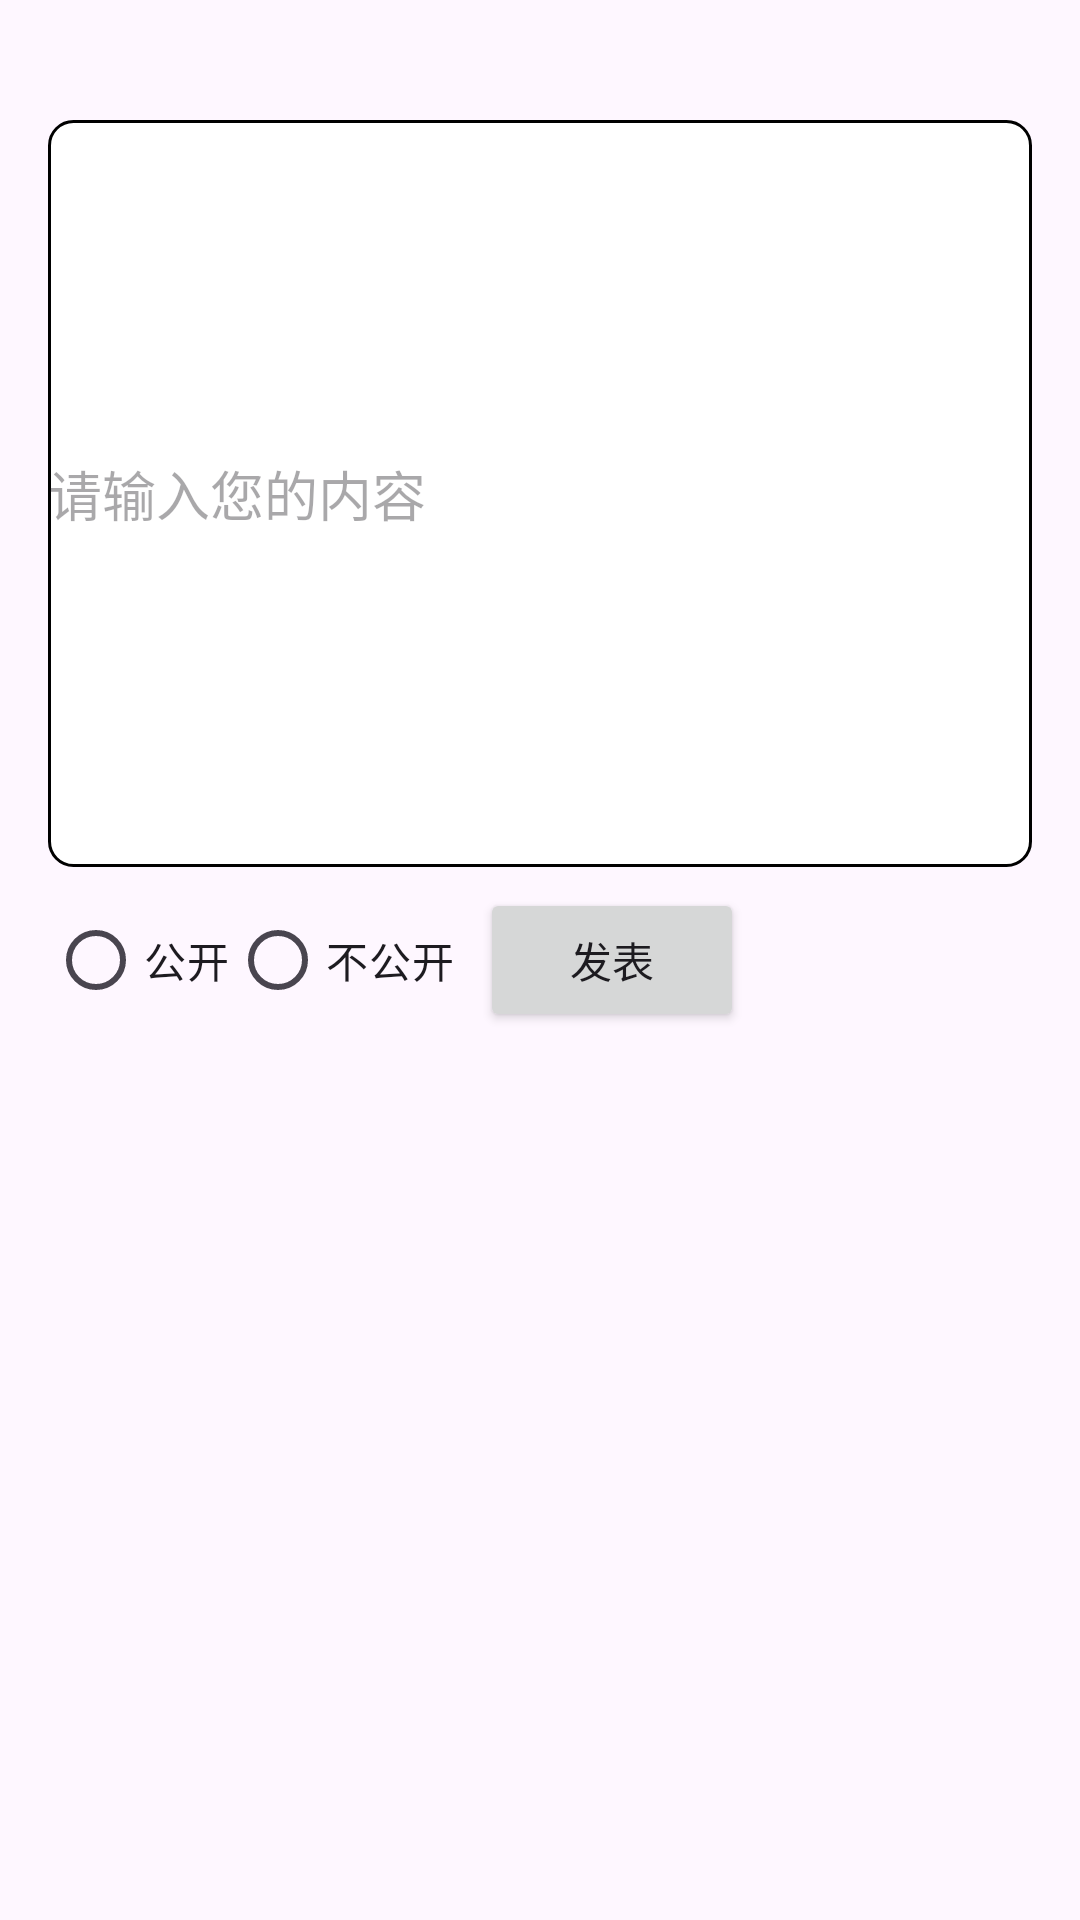

Produce the Android XML layout that renders to this screen, including the resource entries it uses.
<!-- AndroidManifest.xml: application theme Theme.WHHA -->
<!-- res/layout/fragment_write.xml -->
<?xml version="1.0" encoding="utf-8"?>
<androidx.constraintlayout.widget.ConstraintLayout xmlns:android="http://schemas.android.com/apk/res/android"
                                                   xmlns:app="http://schemas.android.com/apk/res-auto"
                                                   xmlns:tools="http://schemas.android.com/tools"
                                                   android:layout_width="match_parent"
                                                   android:layout_height="match_parent">

    <EditText android:layout_width="0dp" android:layout_height="0dp"
              android:id="@+id/publish_edittext"
              android:hint="请输入您的内容"
              android:inputType="textMultiLine"
              android:lines="5"
              android:scrollbars="vertical"
              android:background="@drawable/edittext_border"
              android:layout_marginTop="40dp"
              android:layout_marginBottom="55dp" app:layout_constraintEnd_toEndOf="parent"
              app:layout_constraintTop_toTopOf="parent" app:layout_constraintStart_toStartOf="parent"
              app:layout_constraintBottom_toBottomOf="@+id/publish_radiogroup"
              android:layout_marginStart="16dp" android:layout_marginEnd="16dp"/>
    <RadioGroup
            android:layout_width="wrap_content"
            android:layout_height="wrap_content"
            android:id="@+id/publish_radiogroup"
            android:orientation="horizontal"
            app:layout_constraintTop_toTopOf="parent" app:layout_constraintStart_toStartOf="@+id/publish_edittext"
            app:layout_constraintBottom_toBottomOf="parent">
        <RadioButton android:layout_width="wrap_content" android:layout_height="wrap_content"
                     android:text="公开"
                     android:id="@+id/publish_true"
                     tools:layout_editor_absoluteY="348dp"/>
        <RadioButton android:layout_width="wrap_content" android:layout_height="wrap_content"
                     android:text="不公开"
                     android:id="@+id/publish_false"
                     tools:layout_editor_absoluteY="348dp"/>
    </RadioGroup>

    <Button android:layout_width="wrap_content" android:layout_height="wrap_content"
            android:id="@+id/publish_button"
            android:text="发表"
            android:layout_marginTop="7dp"
            app:layout_constraintTop_toBottomOf="@+id/publish_edittext" android:layout_marginEnd="96dp"
            app:layout_constraintEnd_toEndOf="@+id/publish_edittext"/>
    <TextView
            android:text=""

            android:layout_width="wrap_content"
            android:layout_height="wrap_content"
            android:id="@+id/publish_textview"
            android:textColor="@color/design_default_color_error"
            app:layout_constraintStart_toStartOf="@+id/publish_radiogroup"
            android:layout_marginTop="31dp" app:layout_constraintTop_toBottomOf="@+id/publish_radiogroup"
            app:layout_constraintEnd_toStartOf="@+id/publish_radiogroup"/>

</androidx.constraintlayout.widget.ConstraintLayout>
<!-- resources referenced by this layout -->
<resources>
  <!-- drawable edittext_border (drawable) -->
  <shape xmlns:android="http://schemas.android.com/apk/res/android">
      <solid android:color="#FFFFFF" />
      <stroke
              android:width="1dp"
              android:color="#000000" />
      <corners android:radius="8dp" />
  </shape>
  <style name="Theme.WHHA" parent="Base.Theme.WHHA" />
  <style name="Base.Theme.WHHA" parent="Theme.Material3.DayNight.NoActionBar">
          
          
      </style>
</resources>
